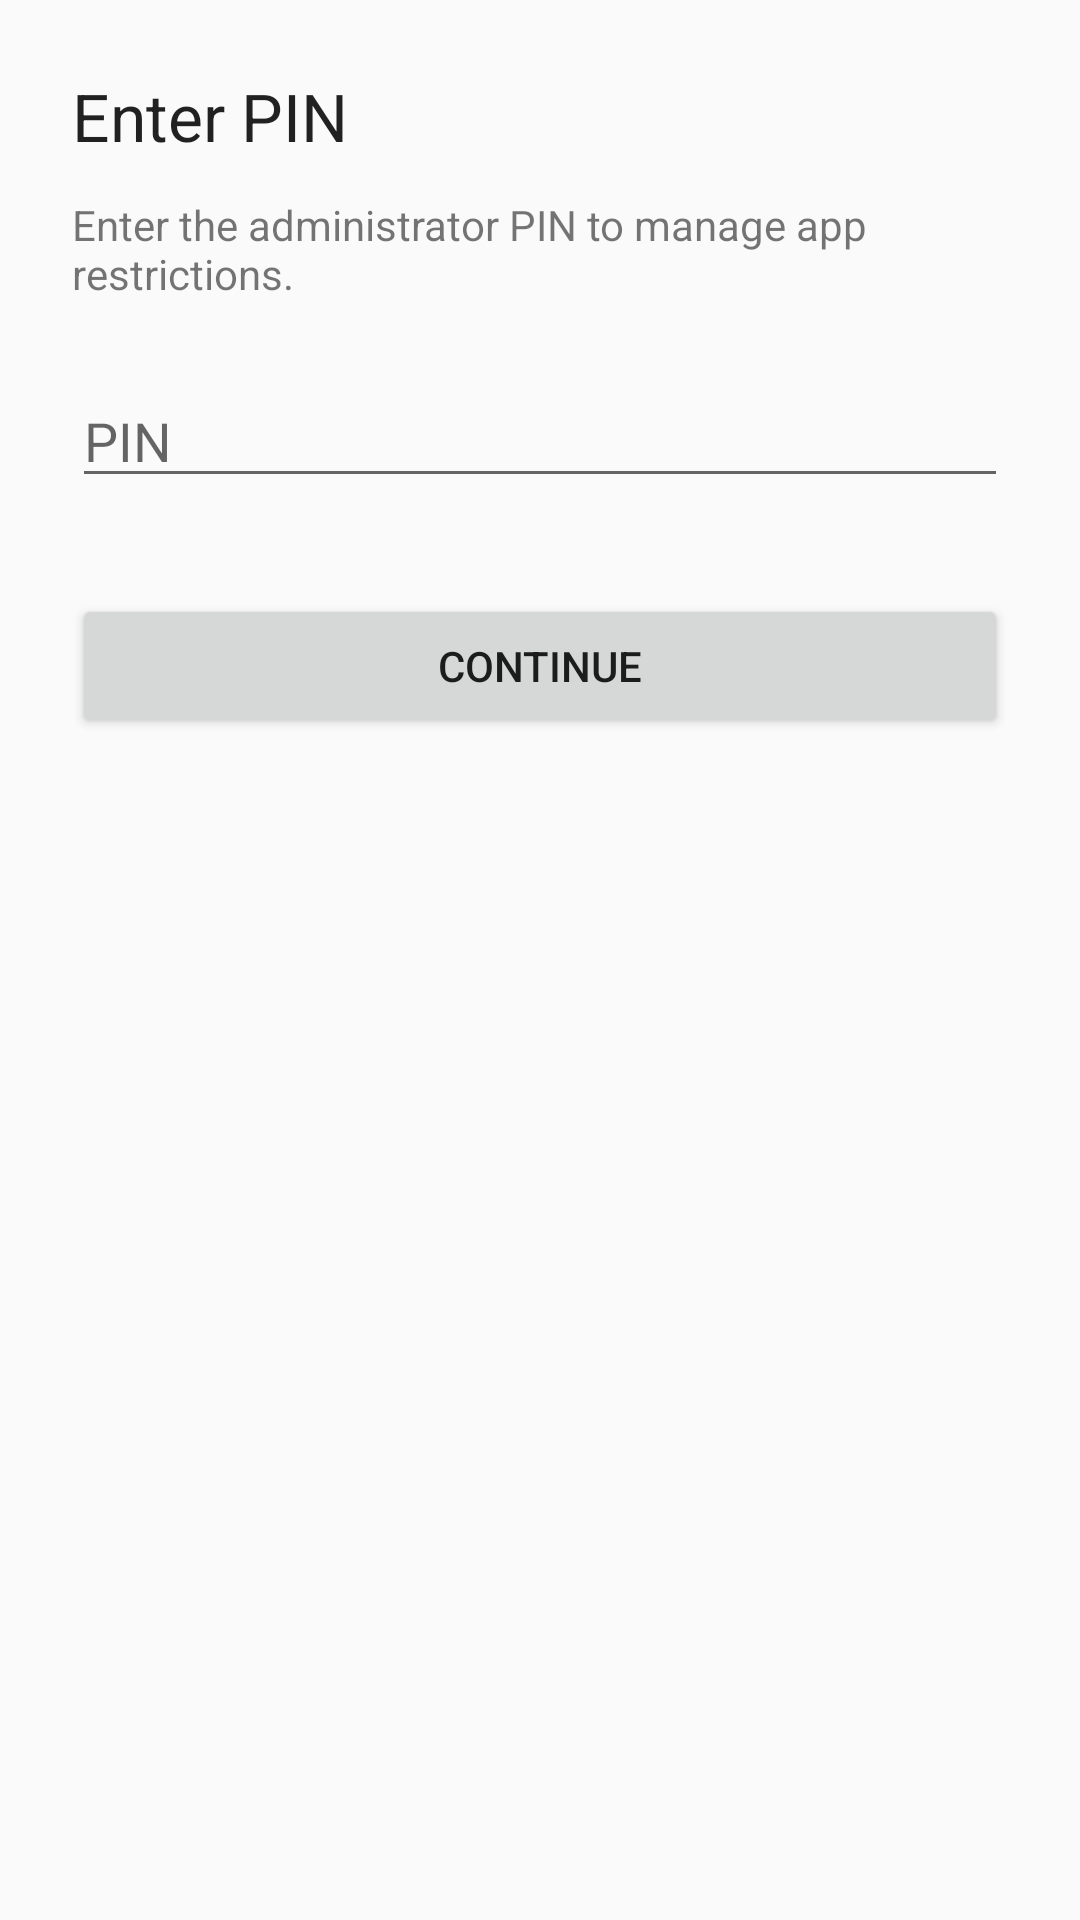

Here is an Android app screen rendered from its layout file. Give the layout XML and the strings, colors and styles it references.
<!-- AndroidManifest.xml: application theme Theme.DeviceOwner -->
<!-- res/layout/fragment_pin_entry.xml -->
<?xml version="1.0" encoding="utf-8"?>
<ScrollView xmlns:android="http://schemas.android.com/apk/res/android"
    android:layout_width="match_parent"
    android:layout_height="match_parent"
    android:padding="24dp">

    <LinearLayout
        android:layout_width="match_parent"
        android:layout_height="wrap_content"
        android:orientation="vertical">

        <TextView
            android:id="@+id/title"
            android:layout_width="match_parent"
            android:layout_height="wrap_content"
            android:textAppearance="@style/TextAppearance.AppCompat.Large"
            android:text="@string/pin_entry_title" />

        <TextView
            android:id="@+id/description"
            android:layout_width="match_parent"
            android:layout_height="wrap_content"
            android:layout_marginTop="12dp"
            android:text="@string/pin_entry_description" />

        <EditText
            android:id="@+id/pin_input"
            android:layout_width="match_parent"
            android:layout_height="wrap_content"
            android:layout_marginTop="24dp"
            android:hint="@string/pin_hint"
            android:importantForAutofill="no"
            android:inputType="numberPassword"
            android:maxLength="12" />

        <Button
            android:id="@+id/continue_button"
            android:layout_width="match_parent"
            android:layout_height="wrap_content"
            android:layout_marginTop="32dp"
            android:text="@string/continue_button" />

    </LinearLayout>
</ScrollView>
<!-- resources referenced by this layout -->
<resources>
  <string name="continue_button">Continue</string>
  <string name="pin_entry_description">Enter the administrator PIN to manage app restrictions.</string>
  <string name="pin_entry_title">Enter PIN</string>
  <string name="pin_hint">PIN</string>
  <style name="Theme.DeviceOwner" parent="Theme.AppCompat.DayNight.NoActionBar">
          <item name="colorPrimary">@color/md_theme_light_primary</item>
          <item name="android:statusBarColor" tools:targetApi="l">@color/md_theme_light_primary</item>
      </style>
</resources>
